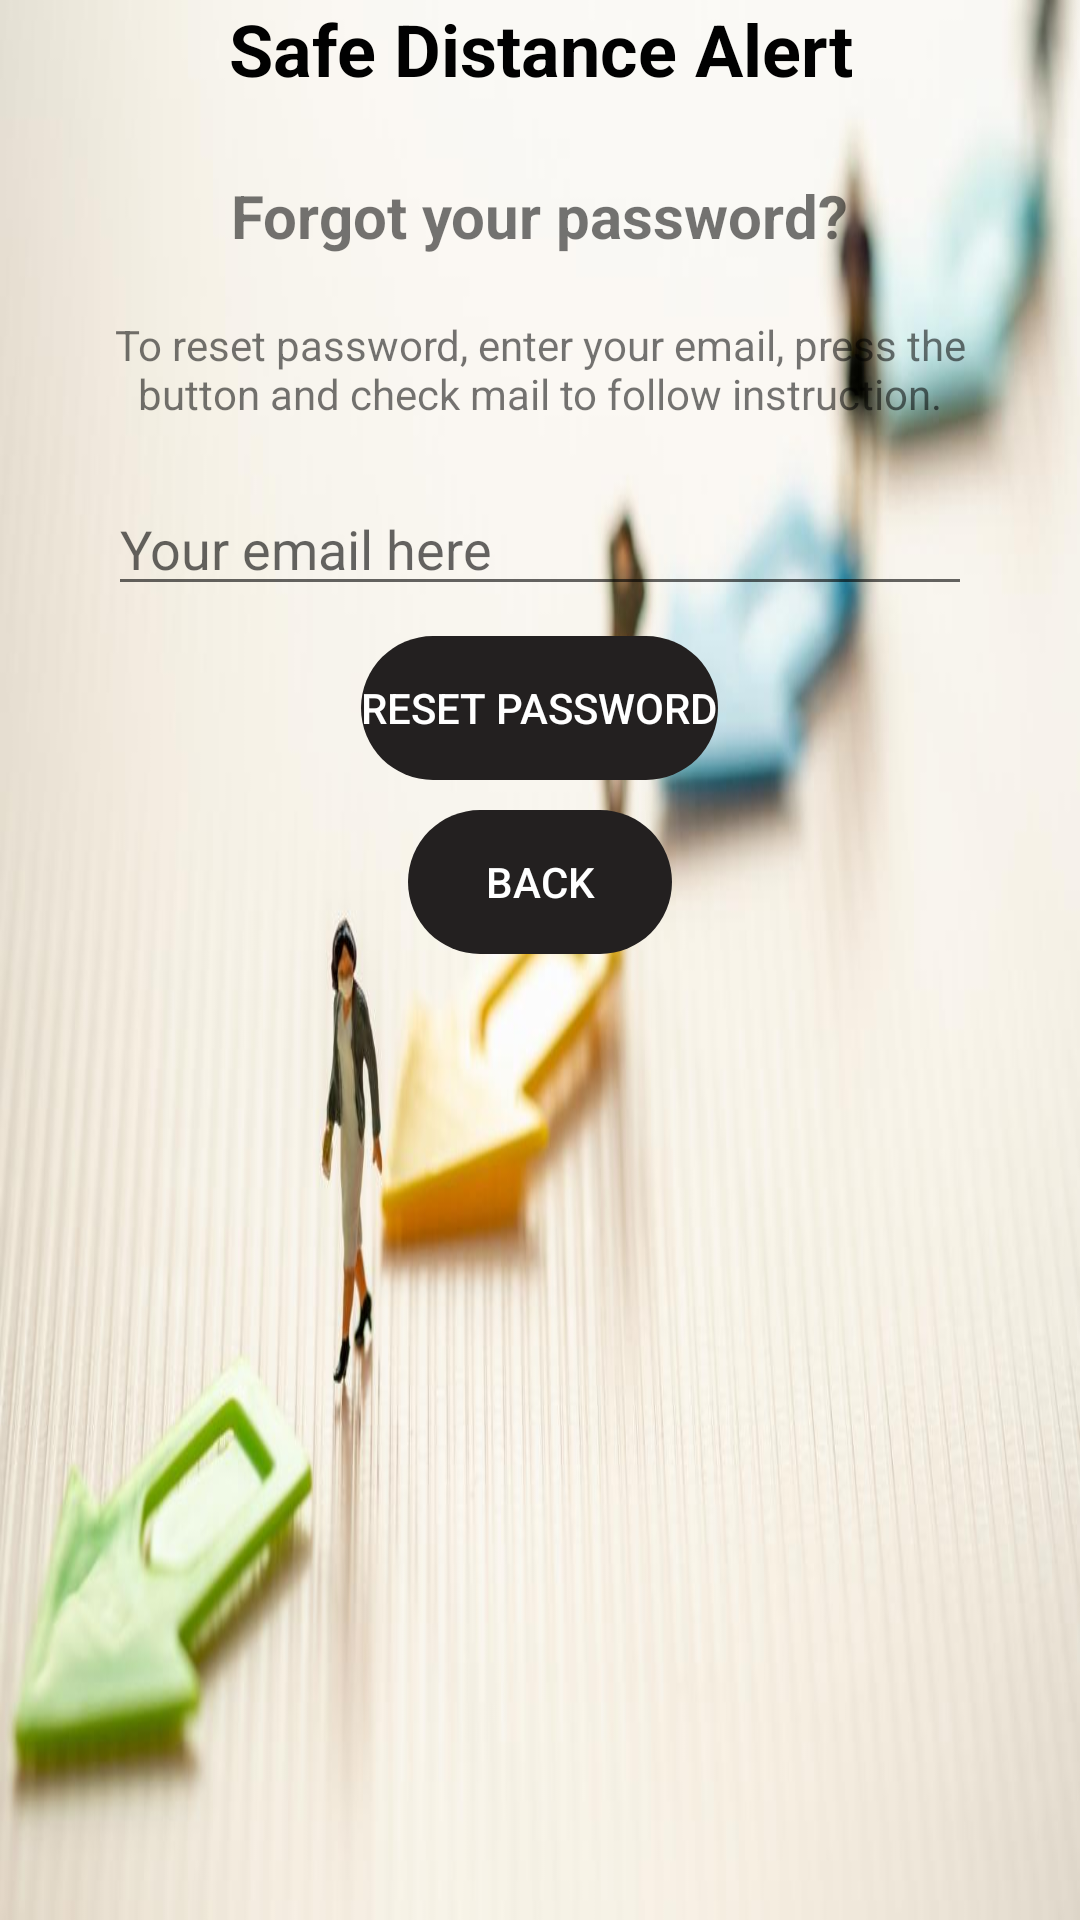

Here is an Android app screen rendered from its layout file. Give the layout XML and the strings, colors and styles it references.
<!-- AndroidManifest.xml: application theme Theme.WorkFirebase -->
<!-- res/layout/activity_reset_password.xml -->
<?xml version="1.0" encoding="utf-8"?>
<LinearLayout xmlns:android="http://schemas.android.com/apk/res/android"
    xmlns:app="http://schemas.android.com/apk/res-auto"
    android:id="@+id/reset_password_layout"
    android:layout_width="match_parent"
    android:layout_height="match_parent"
    android:background="@drawable/ani"
    android:gravity="center_horizontal"
    android:orientation="vertical"
    android:paddingLeft="16dp"
    android:paddingRight="16dp">

    <TextView
        android:id="@+id/title_text"
        android:layout_width="wrap_content"
        android:layout_height="wrap_content"
        android:layout_marginBottom="16dp"
        android:gravity="center"
        android:text="Safe Distance Alert"
        android:textColor="#010101"
        android:textSize="24sp"
        android:textStyle="bold" />

    <TextView
        android:layout_width="wrap_content"
        android:layout_height="wrap_content"
        android:layout_gravity="center_horizontal"
        android:padding="10dp"
        android:text="Forgot your password?"
        android:textSize="20dp"
        android:textStyle="bold" />

    <TextView
        android:layout_width="wrap_content"
        android:layout_height="wrap_content"
        android:layout_marginBottom="10dp"
        android:gravity="center_horizontal"
        android:padding="10dp"
        android:text="To reset password, enter your email, press the button and check mail to follow instruction."
        android:textSize="14dp" />

    <EditText
        android:id="@+id/edt_reset_email"
        android:layout_width="match_parent"
        android:layout_height="wrap_content"
        android:layout_marginLeft="20dp"
        android:layout_marginRight="20dp"
        android:hint="Your email here"
        android:inputType="textEmailAddress" />

    <Button
        android:id="@+id/btn_reset_password"
        android:layout_width="wrap_content"
        android:layout_height="wrap_content"
        android:layout_marginTop="10dp"
        android:background="@drawable/round"
        android:text="Reset Password"
        android:textColor="#FFFFFF"
        app:backgroundTint="#232020" />

    <Button
        android:id="@+id/btn_back"
        android:layout_width="wrap_content"
        android:layout_height="wrap_content"
        android:layout_marginTop="10dp"
        android:background="@drawable/round"
        android:text="BACK"
        android:textColor="#FFFFFF"
        app:backgroundTint="#232020" />

</LinearLayout>
<!-- resources referenced by this layout -->
<resources>
  <!-- drawable ani: jpg bitmap (drawable, 48761 bytes) -->
  <!-- drawable round (drawable) -->
  <?xml version="1.0" encoding="utf-8"?>
  <shape xmlns:android="http://schemas.android.com/apk/res/android"  android:shape="rectangle">
      <stroke android:color="@color/black"/>
      <corners android:radius="24dp" />
  </shape>
  <style name="Theme.WorkFirebase" parent="Theme.MaterialComponents.DayNight.NoActionBar">
          
          <item name="colorPrimary">@color/black</item>
          <item name="colorPrimaryVariant">@color/black</item>
          <item name="colorOnPrimary">@color/white</item>
          
          <item name="colorSecondary">@color/teal_200</item>
          <item name="colorSecondaryVariant">@color/teal_700</item>
          <item name="colorOnSecondary">@color/black</item>
          
          <item name="android:statusBarColor" tools:targetApi="l">?attr/colorPrimaryVariant</item>
          
      </style>
  <!-- not gathered from this repository: default colours our renderer supplied (Android Studio template values) -->
  <color name="teal_200">#FF03DAC5</color>
  <color name="teal_700">#FF018786</color>
  <color name="black">#FF000000</color>
  <color name="white">#FFFFFFFF</color>
</resources>
